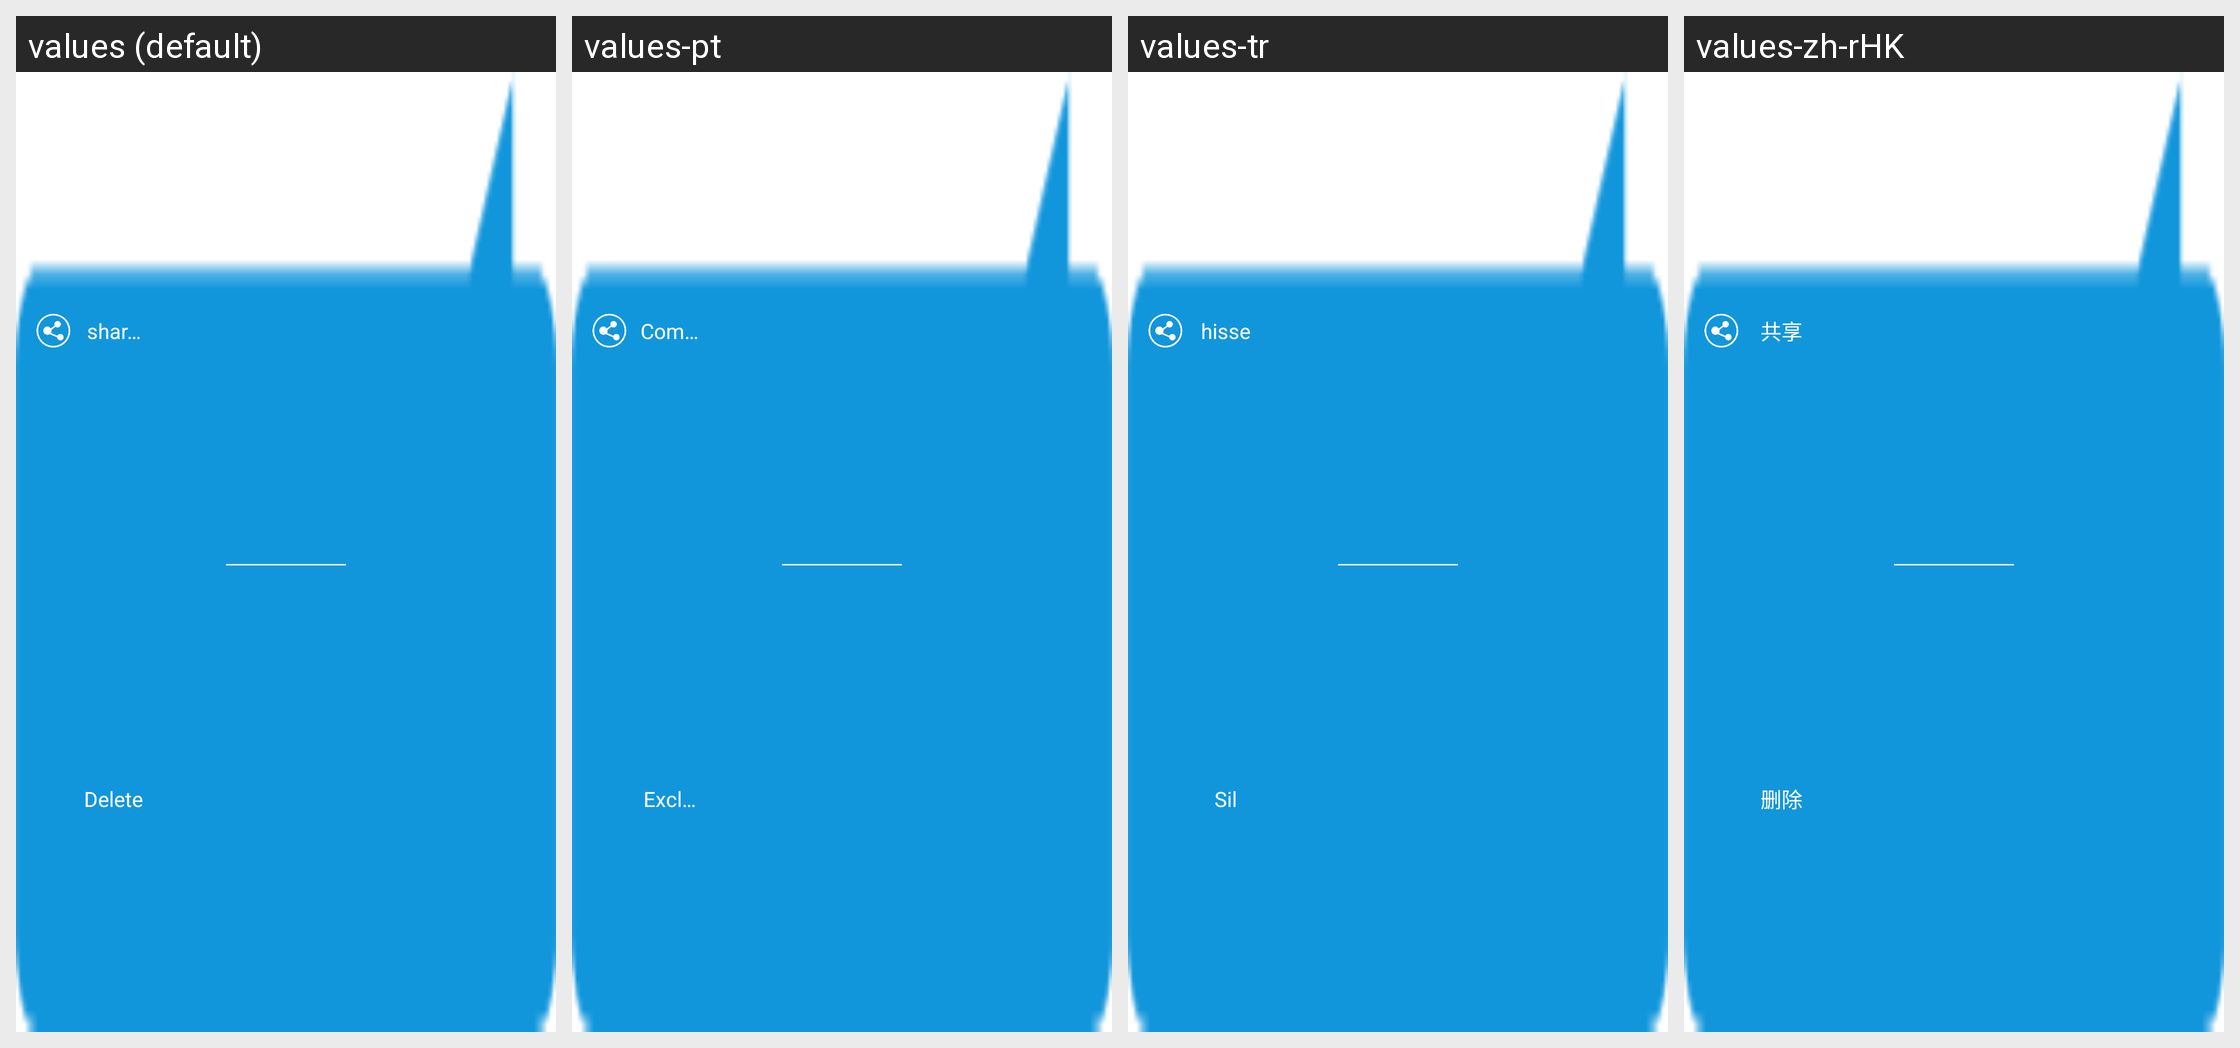

The same Android screen rendered under several of its app's locales, left to right. List the strings drawn on it with the default value and each locale's translation.
Android screen res/layout/pup_photo_dele_share.xml rendered under 4 locales, left to right: values (default), values-pt, values-tr, values-zh-rHK. Device: Nexus 5 (rendered at 1080×1920; each locale shown at half size, 540×960, under a caption strip naming it); theme Theme.MaterialComponents.DayNight.NoActionBar.
Other locales in the repository, not shown: values-de, values-es, values-it, values-ja, values-ko, values-vi, values-zh-rCN, values-zh-rTW.
Strings drawn on this screen, with the default value and each locale's value (text and hints the layout hard-codes, and strings that could not be matched under every locale, appear in the picture but are not listed):

tips_share
  values: share it
  values-pt: Compartilhe
  values-tr: hisse
  values-zh-rHK: 共享

delete
  values: Delete
  values-pt: Excluir
  values-tr: Sil
  values-zh-rHK: 删除
